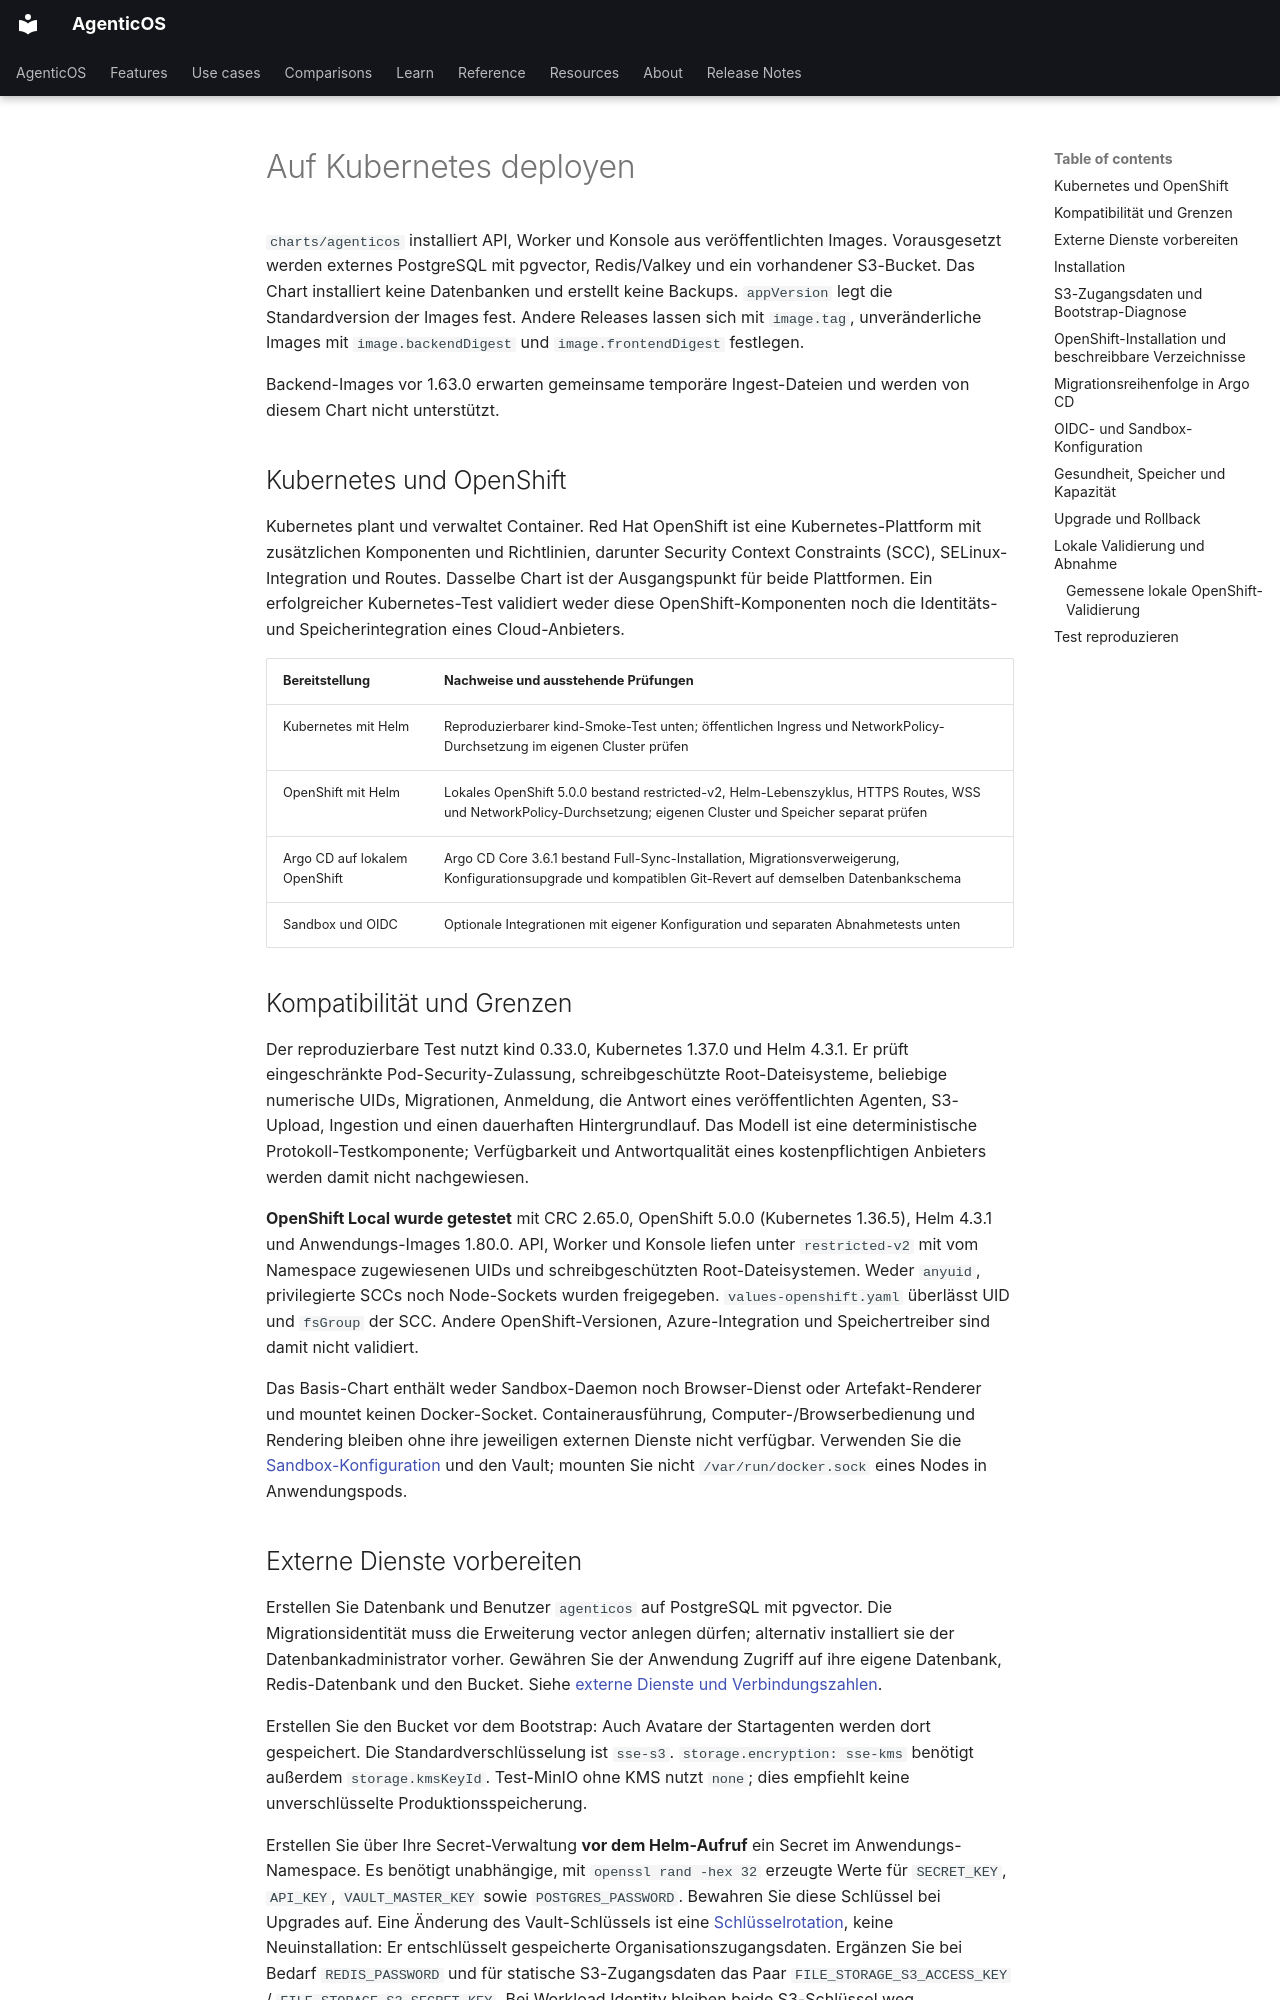

repository: vstorm-co/agenticos · page: kubernetes.de/index.html · generator: mkdocs

---
source_sha: "51712be94fdc"
---

# Auf Kubernetes deployen { #deploy-on-kubernetes }

`charts/agenticos` installiert API, Worker und Konsole aus veröffentlichten Images.
Vorausgesetzt werden externes PostgreSQL mit pgvector, Redis/Valkey und ein
vorhandener S3-Bucket. Das Chart installiert keine Datenbanken und erstellt keine
Backups. `appVersion` legt die Standardversion der Images fest. Andere Releases
lassen sich mit `image.tag`, unveränderliche Images mit `image.backendDigest`
und `image.frontendDigest` festlegen.

Backend-Images vor 1.63.0 erwarten gemeinsame temporäre Ingest-Dateien und
werden von diesem Chart nicht unterstützt.


## Kubernetes und OpenShift { #kubernetes-and-openshift }

Kubernetes plant und verwaltet Container. Red Hat OpenShift ist eine
Kubernetes-Plattform mit zusätzlichen Komponenten und Richtlinien, darunter
Security Context Constraints (SCC), SELinux-Integration und Routes. Dasselbe Chart
ist der Ausgangspunkt für beide Plattformen. Ein erfolgreicher Kubernetes-Test
validiert weder diese OpenShift-Komponenten noch die Identitäts- und
Speicherintegration eines Cloud-Anbieters.

| Bereitstellung | Nachweise und ausstehende Prüfungen |
| --- | --- |
| Kubernetes mit Helm | Reproduzierbarer kind-Smoke-Test unten; öffentlichen Ingress und NetworkPolicy-Durchsetzung im eigenen Cluster prüfen |
| OpenShift mit Helm | Lokales OpenShift 5.0.0 bestand restricted-v2, Helm-Lebenszyklus, HTTPS Routes, WSS und NetworkPolicy-Durchsetzung; eigenen Cluster und Speicher separat prüfen |
| Argo CD auf lokalem OpenShift | Argo CD Core 3.6.1 bestand Full-Sync-Installation, Migrationsverweigerung, Konfigurationsupgrade und kompatiblen Git-Revert auf demselben Datenbankschema |
| Sandbox und OIDC | Optionale Integrationen mit eigener Konfiguration und separaten Abnahmetests unten |

## Kompatibilität und Grenzen { #compatibility-and-limits }

Der reproduzierbare Test nutzt kind 0.33.0, Kubernetes 1.37.0 und Helm 4.3.1.
Er prüft eingeschränkte Pod-Security-Zulassung, schreibgeschützte Root-Dateisysteme,
beliebige numerische UIDs, Migrationen, Anmeldung, die Antwort eines veröffentlichten
Agenten, S3-Upload, Ingestion und einen dauerhaften Hintergrundlauf. Das Modell
ist eine deterministische Protokoll-Testkomponente; Verfügbarkeit und Antwortqualität
eines kostenpflichtigen Anbieters werden damit nicht nachgewiesen.

**OpenShift Local wurde getestet** mit CRC 2.65.0, OpenShift 5.0.0
(Kubernetes 1.36.5), Helm 4.3.1 und Anwendungs-Images 1.80.0. API, Worker und
Konsole liefen unter `restricted-v2` mit vom Namespace zugewiesenen UIDs und
schreibgeschützten Root-Dateisystemen. Weder `anyuid`, privilegierte SCCs noch
Node-Sockets wurden freigegeben. `values-openshift.yaml` überlässt UID und
`fsGroup` der SCC. Andere OpenShift-Versionen, Azure-Integration und
Speichertreiber sind damit nicht validiert.

Das Basis-Chart enthält weder Sandbox-Daemon noch Browser-Dienst oder
Artefakt-Renderer und mountet keinen Docker-Socket. Containerausführung,
Computer-/Browserbedienung und Rendering bleiben ohne ihre jeweiligen externen
Dienste nicht verfügbar. Verwenden Sie die [Sandbox-Konfiguration](sandbox.md)
und den Vault; mounten Sie nicht `/var/run/docker.sock` eines Nodes in Anwendungspods.
